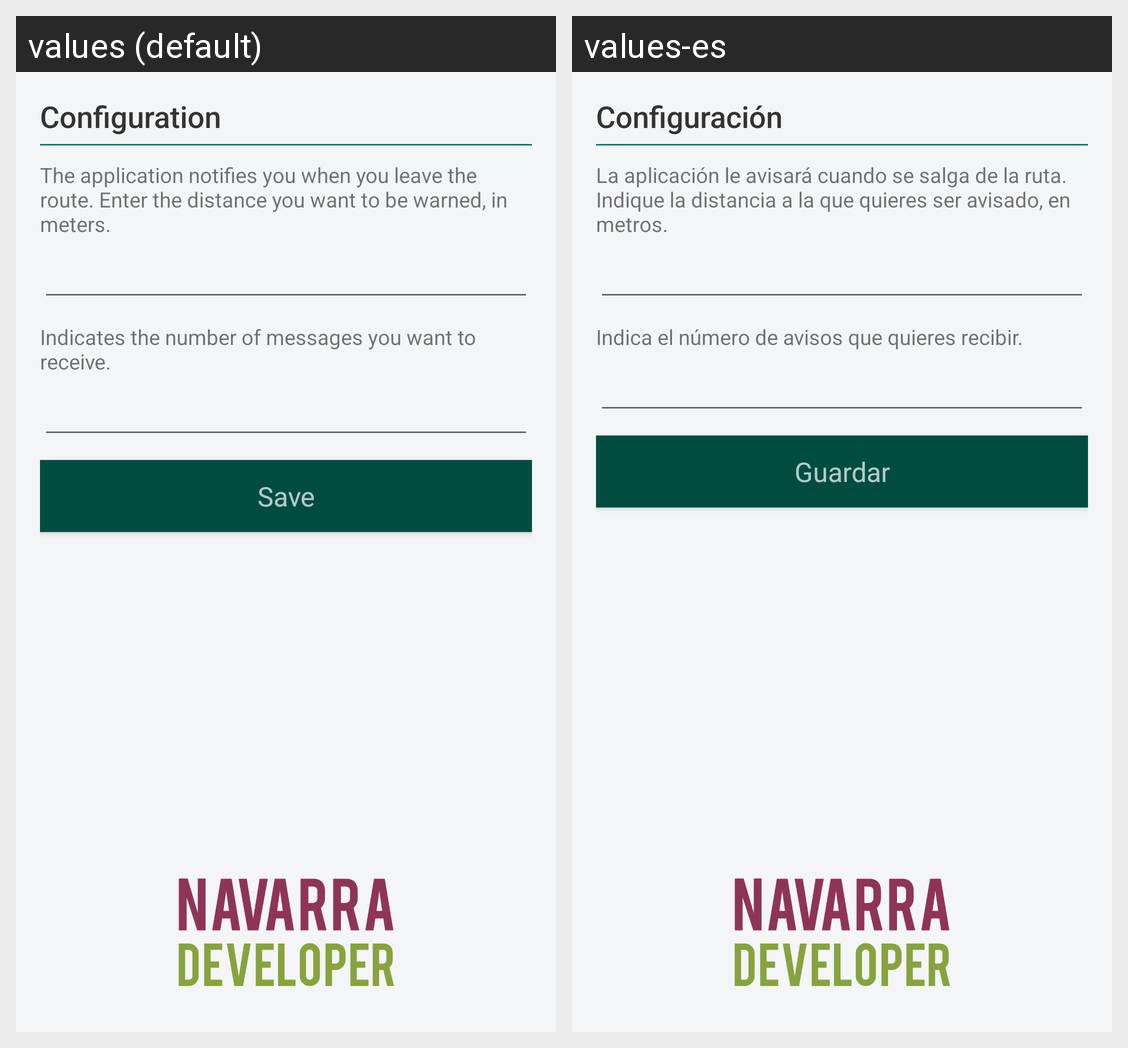

For this localized Android screen grid, give each drawn string resource with its value in every locale shown.
Android screen res/layout/fragment_configuration.xml rendered under 2 locales, left to right: values (default), values-es. Device: Nexus 5 (rendered at 1080×1920; each locale shown at half size, 540×960, under a caption strip naming it); theme AppTheme.YesActionBar.
Strings drawn on this screen, with the default value and each locale's value (text and hints the layout hard-codes, and strings that could not be matched under every locale, appear in the picture but are not listed):

config_fragment
  values: Configuration
  values-es: Configuración

definirumbraldistancia
  values: The application notifies you when you leave the route. Enter the distance you want to be warned, in meters.
  values-es: La aplicación le avisará cuando se salga de la ruta. Indique la distancia a la que quieres ser avisado, en metros.

definirnumavisos
  values: Indicates the number of messages you want to receive.
  values-es: Indica el número de avisos que quieres recibir.

guardar
  values: Save
  values-es: Guardar
